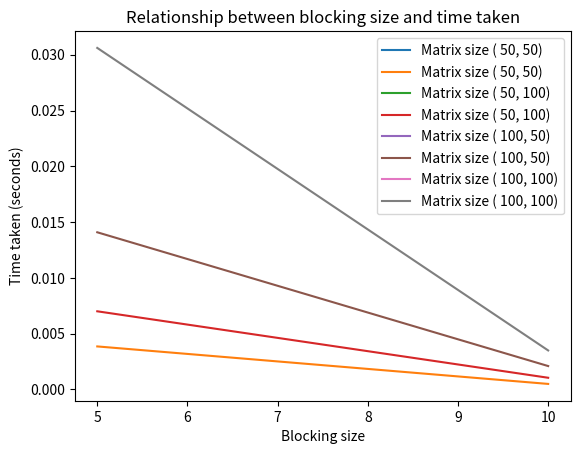

Generate this figure with matplotlib:
import numpy as np
import time
import matplotlib.pyplot as plt

def block_multiply(A, B, block_size):
    m, n = A.shape
    n, p = B.shape
    C = np.zeros((m, p))
    for i in range(0, m, block_size):
        for j in range(0, p, block_size):
            for k in range(0, n, block_size):
                # Compute block C[i:i+block_size, j:j+block_size] 
                # as a product of blocks of A and B
                C_block = np.dot(A[i:i+block_size, k:k+block_size], 
                                 B[k:k+block_size, j:j+block_size])
                # Add block C_block to the corresponding block of C
                C[i:i+block_size, j:j+block_size] += C_block
    return C

# Define matrix sizes and block sizes to test

matrix_sizes = [50, 100, ]
block_sizes = [5, 10, ]

# Measure time taken for each combination of matrix size and block size

for n in matrix_sizes:
    for p in matrix_sizes:
            # Initialize lists for storing times and block sizes
        times = []
        block_sizes_list = []

        for block_size in block_sizes:
                # Generate random matrices A and B
            A = np.random.rand(n, n)
            B = np.random.rand(n, p)

                # Measure time taken for matrix multiplication using blocking
            start_time = time.time()
            C = block_multiply(A, B, block_size)
            end_time = time.time()

                # Append time taken and block size to the lists
            times.append(end_time - start_time)
            block_sizes_list.append(block_size)

            # Plot the results for this matrix size
            plt.plot(block_sizes_list, times, label=f"Matrix size ( {n}, {p})")

# Set the x-axis and y-axis labels and title
plt.xlabel("Blocking size")
plt.ylabel("Time taken (seconds)")
plt.title("Relationship between blocking size and time taken")

# Display the legend and show the plot
plt.legend()
plt.show()




